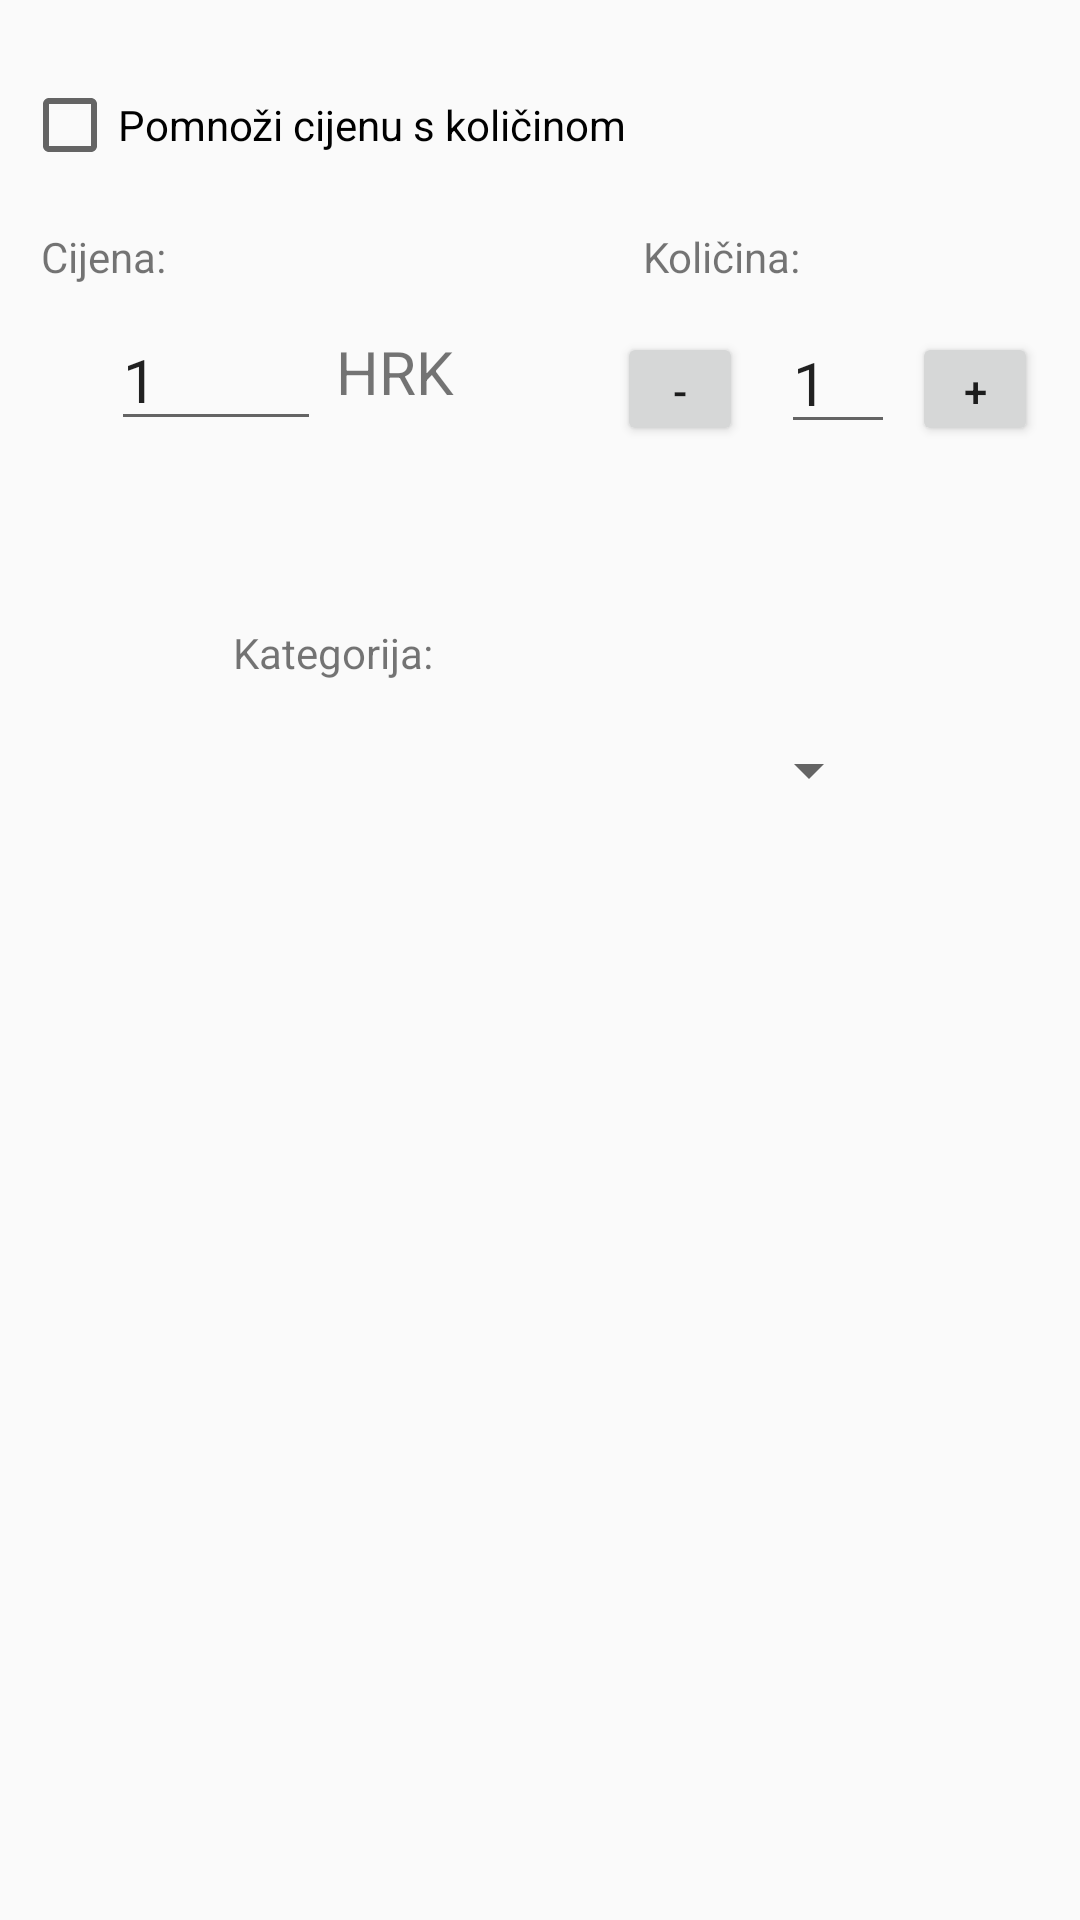

This screen was rendered from an Android layout file. Write that file and the resources it references.
<!-- AndroidManifest.xml: application theme AppTheme -->
<!-- res/layout/activity_edit_item.xml -->
<?xml version="1.0" encoding="utf-8"?>
<androidx.constraintlayout.widget.ConstraintLayout xmlns:android="http://schemas.android.com/apk/res/android"
    xmlns:app="http://schemas.android.com/apk/res-auto"
    xmlns:tools="http://schemas.android.com/tools"
    android:layout_width="match_parent"
    android:layout_height="match_parent"
    tools:context=".EditItem">

    <TextView
        android:id="@+id/label4"
        android:layout_width="wrap_content"
        android:layout_height="wrap_content"
        android:text="HRK"
        android:textSize="20dp"
        app:layout_constraintBottom_toBottomOf="parent"
        app:layout_constraintEnd_toEndOf="parent"
        app:layout_constraintHorizontal_bias="0.349"
        app:layout_constraintStart_toStartOf="parent"
        app:layout_constraintTop_toTopOf="parent"
        app:layout_constraintVertical_bias="0.18" />

    <TextView
        android:id="@+id/label2"
        android:layout_width="wrap_content"
        android:layout_height="wrap_content"
        android:layout_marginTop="76dp"
        android:text="Cijena:"
        app:layout_constraintEnd_toEndOf="parent"
        app:layout_constraintHorizontal_bias="0.043"
        app:layout_constraintStart_toStartOf="parent"
        app:layout_constraintTop_toTopOf="parent" />

    <TextView
        android:id="@+id/label1"
        android:layout_width="wrap_content"
        android:layout_height="wrap_content"
        android:layout_marginTop="76dp"
        android:text="Količina:"
        app:layout_constraintEnd_toEndOf="parent"
        app:layout_constraintHorizontal_bias="0.697"
        app:layout_constraintStart_toStartOf="parent"
        app:layout_constraintTop_toTopOf="parent" />

    <EditText
        android:id="@+id/edit_amount"
        android:layout_width="38dp"
        android:layout_height="44dp"
        android:layout_marginTop="104dp"
        android:ems="10"
        android:inputType="numberDecimal"
        android:text="1"
        android:textSize="20dp"
        app:layout_constraintEnd_toEndOf="parent"
        app:layout_constraintHorizontal_bias="0.809"
        app:layout_constraintStart_toStartOf="parent"
        app:layout_constraintTop_toTopOf="parent" />

    <Button
        android:id="@+id/buttonMinus"
        android:layout_width="42dp"
        android:layout_height="38dp"
        android:text="-"
        app:layout_constraintBottom_toBottomOf="parent"
        app:layout_constraintEnd_toEndOf="parent"
        app:layout_constraintHorizontal_bias="0.647"
        app:layout_constraintStart_toStartOf="parent"
        app:layout_constraintTop_toTopOf="parent"
        app:layout_constraintVertical_bias="0.184" />

    <CheckBox
        android:id="@+id/multiply_price"
        android:layout_width="229dp"
        android:layout_height="25dp"
        android:text="Pomnoži cijenu s količinom"
        app:layout_constraintBottom_toBottomOf="parent"
        app:layout_constraintEnd_toEndOf="parent"
        app:layout_constraintHorizontal_bias="0.056"
        app:layout_constraintStart_toStartOf="parent"
        app:layout_constraintTop_toTopOf="parent"
        app:layout_constraintVertical_bias="0.047" />

    <EditText
        android:id="@+id/edit_price"
        android:layout_width="70dp"
        android:layout_height="43dp"
        android:layout_marginTop="104dp"
        android:ems="10"
        android:inputType="numberDecimal"
        android:text="1"
        android:textSize="20dp"
        app:layout_constraintEnd_toEndOf="parent"
        app:layout_constraintHorizontal_bias="0.128"
        app:layout_constraintStart_toStartOf="parent"
        app:layout_constraintTop_toTopOf="parent" />

    <Button
        android:id="@+id/buttonPlus"
        android:layout_width="42dp"
        android:layout_height="38dp"
        android:text="+"
        app:layout_constraintBottom_toBottomOf="parent"
        app:layout_constraintEnd_toEndOf="parent"
        app:layout_constraintHorizontal_bias="0.956"
        app:layout_constraintStart_toStartOf="parent"
        app:layout_constraintTop_toTopOf="parent"
        app:layout_constraintVertical_bias="0.184" />

    <Spinner
        android:id="@+id/spinner_categories"
        android:layout_width="228dp"
        android:layout_height="30dp"
        app:layout_constraintBottom_toBottomOf="parent"
        app:layout_constraintEnd_toEndOf="parent"
        app:layout_constraintHorizontal_bias="0.497"
        app:layout_constraintStart_toStartOf="parent"
        app:layout_constraintTop_toTopOf="parent"
        app:layout_constraintVertical_bias="0.396" />

    <TextView
        android:id="@+id/label3"
        android:layout_width="wrap_content"
        android:layout_height="wrap_content"
        android:layout_marginTop="208dp"
        android:text="Kategorija:"
        app:layout_constraintEnd_toEndOf="parent"
        app:layout_constraintHorizontal_bias="0.265"
        app:layout_constraintStart_toStartOf="parent"
        app:layout_constraintTop_toTopOf="parent" />

</androidx.constraintlayout.widget.ConstraintLayout>
<!-- resources referenced by this layout -->
<resources>
  <style name="AppTheme" parent="Theme.AppCompat.Light.DarkActionBar">
          
          <item name="colorPrimary">@android:color/holo_blue_dark</item>
          <item name="colorPrimaryDark">@android:color/holo_blue_dark</item>
          <item name="colorAccent">@color/colorAccent</item>
      </style>
  <!-- not gathered from this repository: default colours our renderer supplied (Android Studio template values) -->
  <color name="colorAccent">#FF03DAC5</color>
</resources>
